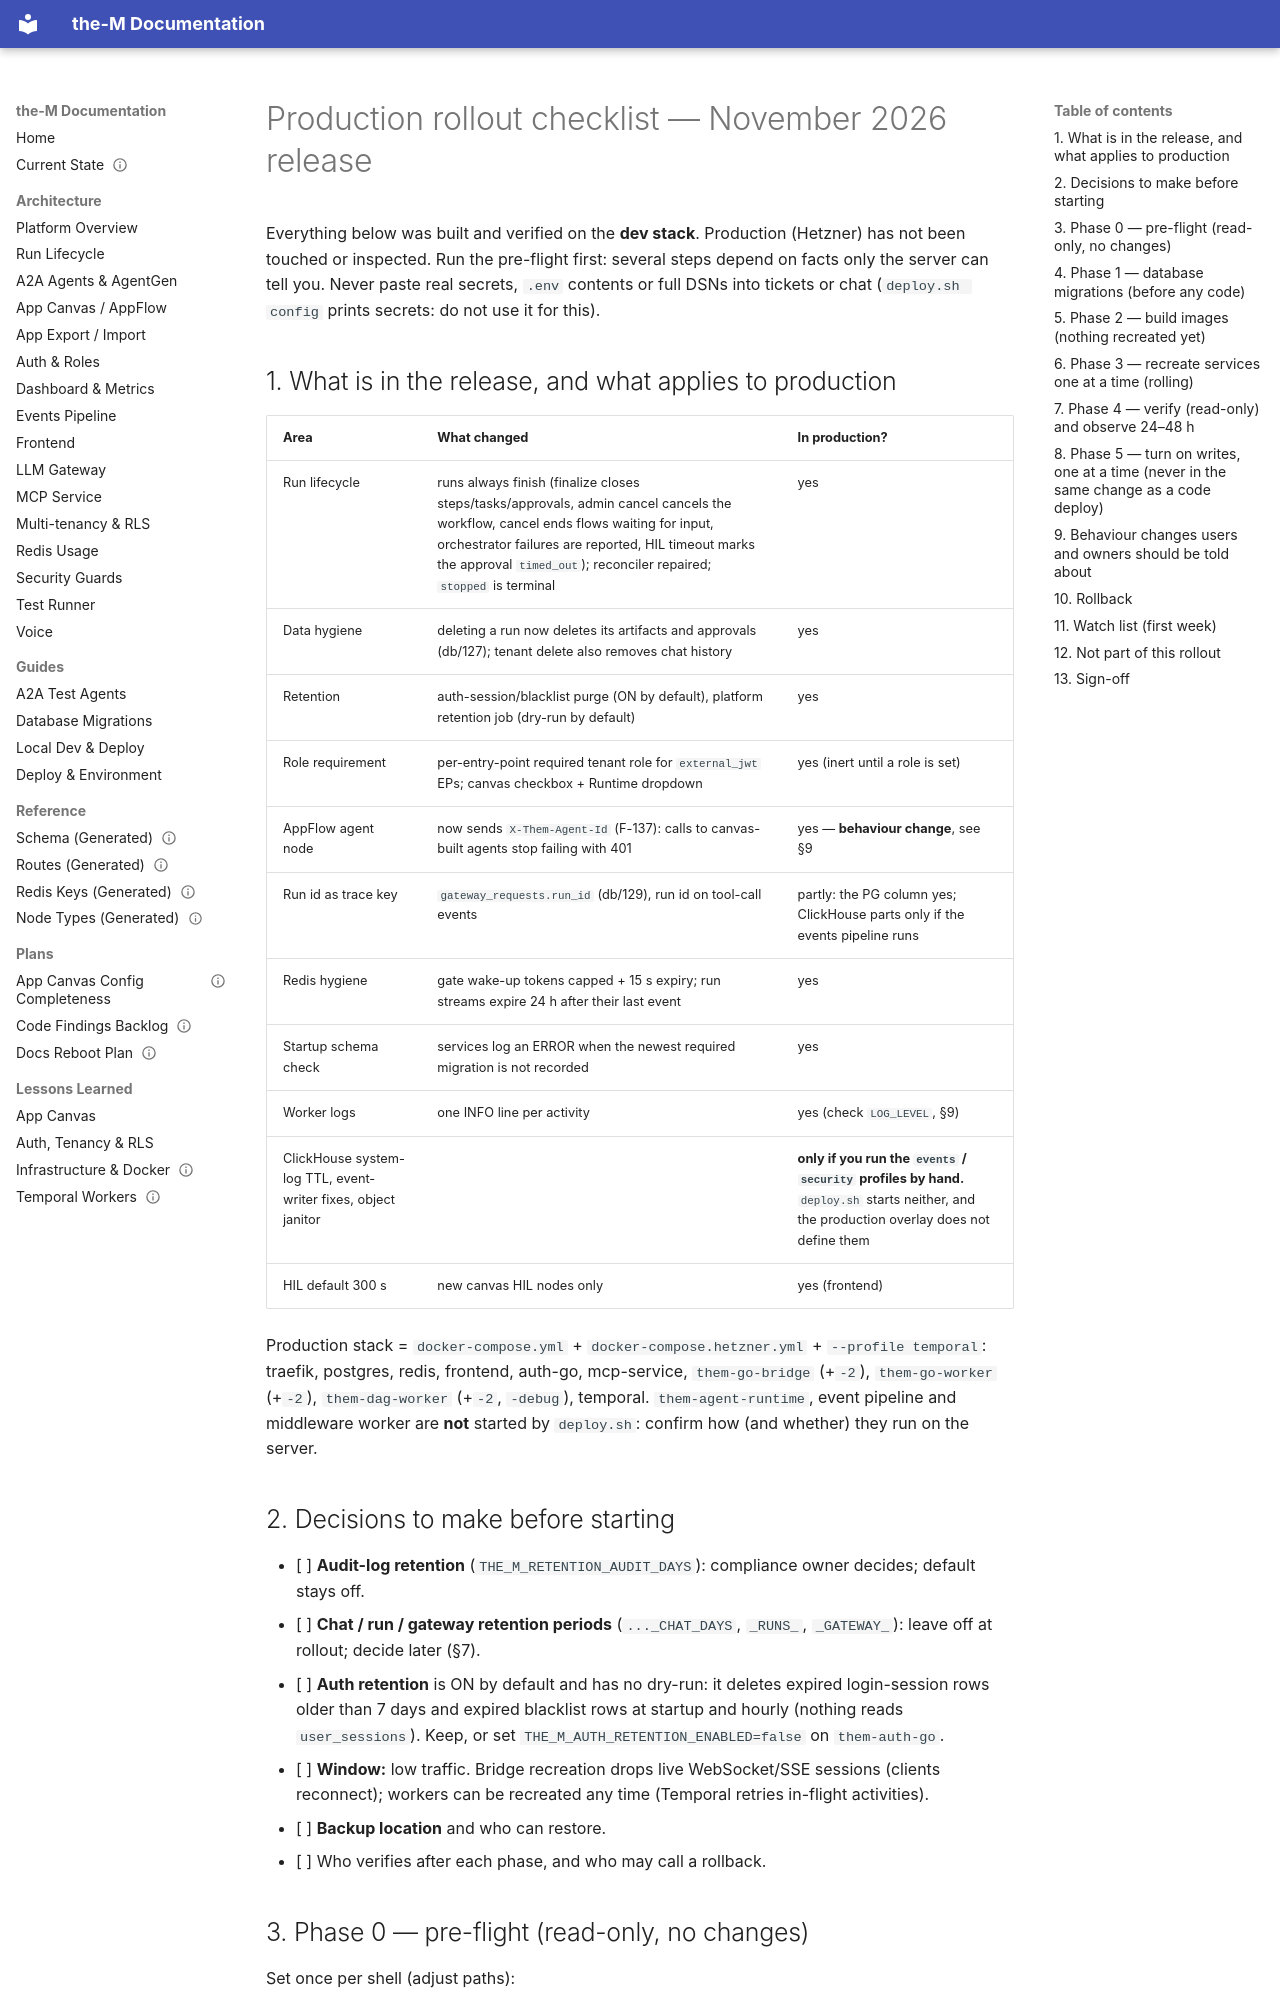

repository: aviciot/theM · page: plans/production-rollout-2026-11/index.html · generator: mkdocs

---
title: Production rollout checklist (November 2026 release)
type: plan
status: draft
last_verified: 2026-11-02   # written from the repo and the dev stack; the production host itself was NOT inspected
---

# Production rollout checklist — November 2026 release

Everything below was built and verified on the **dev stack**. Production (Hetzner) has not been touched or inspected. Run the pre-flight first: several steps depend on facts only the server can tell you.
Never paste real secrets, `.env` contents or full DSNs into tickets or chat (`deploy.sh config` prints secrets: do not use it for this).

## 1. What is in the release, and what applies to production

| Area | What changed | In production? |
|---|---|---|
| Run lifecycle | runs always finish (finalize closes steps/tasks/approvals, admin cancel cancels the workflow, cancel ends flows waiting for input, orchestrator failures are reported, HIL timeout marks the approval `timed_out`); reconciler repaired; `stopped` is terminal | yes |
| Data hygiene | deleting a run now deletes its artifacts and approvals (db/127); tenant delete also removes chat history | yes |
| Retention | auth-session/blacklist purge (ON by default), platform retention job (dry-run by default) | yes |
| Role requirement | per-entry-point required tenant role for `external_jwt` EPs; canvas checkbox + Runtime dropdown | yes (inert until a role is set) |
| AppFlow agent node | now sends `X-Them-Agent-Id` (F-137): calls to canvas-built agents stop failing with 401 | yes — **behaviour change**, see §9 |
| Run id as trace key | `gateway_requests.run_id` (db/129), run id on tool-call events | partly: the PG column yes; ClickHouse parts only if the events pipeline runs |
| Redis hygiene | gate wake-up tokens capped + 15 s expiry; run streams expire 24 h after their last event | yes |
| Startup schema check | services log an ERROR when the newest required migration is not recorded | yes |
| Worker logs | one INFO line per activity | yes (check `LOG_LEVEL`, §9) |
| ClickHouse system-log TTL, event-writer fixes, object janitor | | **only if you run the `events` / `security` profiles by hand.** `deploy.sh` starts neither, and the production overlay does not define them |
| HIL default 300 s | new canvas HIL nodes only | yes (frontend) |

Production stack = `docker-compose.yml` + `docker-compose.hetzner.yml` + `--profile temporal`: traefik, postgres, redis, frontend, auth-go, mcp-service, `them-go-bridge` (+`-2`), `them-go-worker` (+`-2`), `them-dag-worker` (+`-2`, `-debug`), temporal. `them-agent-runtime`, event pipeline and middleware worker are **not** started by `deploy.sh`: confirm how (and whether) they run on the server.

## 2. Decisions to make before starting
- [ ] **Audit-log retention** (`THE_M_RETENTION_AUDIT_DAYS`): compliance owner decides; default stays off.
- [ ] **Chat / run / gateway retention periods** (`..._CHAT_DAYS`, `_RUNS_`, `_GATEWAY_`): leave off at rollout; decide later (§7).
- [ ] **Auth retention** is ON by default and has no dry-run: it deletes expired login-session rows older than 7 days and expired blacklist rows at startup and hourly (nothing reads `user_sessions`). Keep, or set `THE_M_AUTH_RETENTION_ENABLED=false` on `them-auth-go`.
- [ ] **Window:** low traffic. Bridge recreation drops live WebSocket/SSE sessions (clients reconnect); workers can be recreated any time (Temporal retries in-flight activities).
- [ ] **Backup location** and who can restore.
- [ ] Who verifies after each phase, and who may call a rollback.
